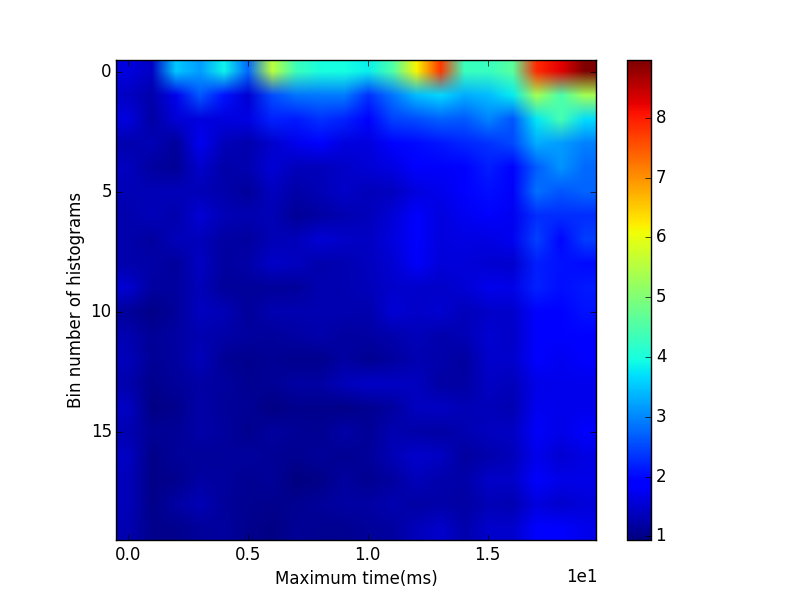

The data file committed next to this chart (first rows):
1.6145194353, 1.4180023849, 3.5254789550, 3.1811679681, 3.8597885173, 2.7840233813, 5.5575551025, 4.3460064276, 3.9844463490, 3.9774011006, 3.8480116851, 4.5123254568, 6.1526791293, 7.7540485453, 4.3231999971, 4.2938136984, 4.6353692325, 7.8788031198, 8.2669292585, 8.9663589528
1.427, 1.274, 1.7, 2.645, 2.077, 1.522, 2.551, 2.864, 2.886, 2.927, 2.351, 2.88, 3.428, 3.644, 3.3, 3.432, 3.825, 5.349, 4.457, 5.351
1.601, 1.194, 1.554, 1.625, 1.621, 1.637, 2.216, 2.147, 2.349, 2.206, 1.975, 2.451, 2.567, 2.723, 2.65, 3.005, 2.63, 3.781, 4.432, 3.677
1.255, 1.322, 1.151, 1.742, 1.374, 1.264, 1.49, 1.723, 1.961, 1.62, 1.615, 1.89, 2.035, 2.103, 2.228, 2.346, 2.539, 3.305, 3.173, 2.963
1.402, 1.186, 1.125, 1.479, 1.233, 1.296, 1.552, 1.353, 1.364, 1.469, 1.56, 1.632, 1.931, 1.795, 1.88, 2.194, 1.919, 2.67, 3.122, 2.774
1.332, 1.346, 1.353, 1.324, 1.28, 1.156, 1.384, 1.227, 1.322, 1.459, 1.351, 1.41, 1.627, 1.707, 1.879, 2.043, 1.816, 2.838, 2.627, 2.741
1.272, 1.375, 1.258, 1.544, 1.323, 1.311, 1.319, 1.12, 1.2, 1.303, 1.379, 1.554, 1.926, 1.615, 1.729, 1.838, 1.737, 2.294, 2.31, 2.313
1.267, 1.191, 1.349, 1.369, 1.2, 1.176, 1.328, 1.365, 1.538, 1.471, 1.427, 1.611, 1.825, 1.6, 1.649, 1.656, 1.732, 2.461, 2.005, 2.438
1.273, 1.236, 1.138, 1.422, 1.191, 1.224, 1.448, 1.409, 1.256, 1.316, 1.403, 1.525, 1.806, 1.592, 1.585, 1.536, 1.489, 2.174, 2.081, 2.012
1.526, 1.17, 1.162, 1.367, 1.154, 1.136, 1.155, 1.14, 1.307, 1.301, 1.363, 1.485, 1.496, 1.459, 1.548, 1.721, 1.677, 2.205, 2.057, 2.133
1.147, 1.029, 1.132, 1.384, 1.323, 1.135, 1.303, 1.304, 1.289, 1.313, 1.28, 1.548, 1.446, 1.511, 1.349, 1.461, 1.491, 1.894, 1.958, 2.083
1.306, 1.104, 1.21, 1.317, 1.231, 1.178, 1.139, 1.218, 1.276, 1.182, 1.206, 1.26, 1.371, 1.279, 1.337, 1.515, 1.466, 1.849, 1.865, 1.904
1.361, 1.129, 1.181, 1.354, 1.111, 1.066, 1.1, 1.035, 1.049, 1.195, 1.075, 1.173, 1.296, 1.273, 1.183, 1.489, 1.476, 1.9, 1.755, 1.891
1.277, 1.054, 1.143, 1.222, 1.161, 1.076, 1.126, 1.206, 1.204, 1.378, 1.459, 1.419, 1.386, 1.212, 1.219, 1.425, 1.36, 1.669, 1.707, 1.723
1.412, 0.9761, 1.051, 1.246, 1.134, 1.113, 0.9976, 1.056, 1.053, 1.027, 1.074, 1.186, 1.406, 1.417, 1.325, 1.38, 1.313, 1.729, 1.717, 1.7
1.299, 1.126, 1.127, 1.245, 1.18, 1.061, 1.161, 1.104, 1.093, 1.251, 1.122, 1.31, 1.227, 1.213, 1.308, 1.405, 1.427, 1.799, 1.677, 1.85
1.437, 1.013, 1.141, 1.144, 1.155, 1.163, 1.114, 1.087, 1.143, 1.097, 1.153, 1.318, 1.502, 1.427, 1.172, 1.268, 1.376, 1.697, 1.515, 1.65
1.371, 1.007, 1.041, 1.198, 1.179, 1.096, 1.148, 0.9408, 1.005, 1.164, 1.068, 1.163, 1.367, 1.256, 1.245, 1.468, 1.452, 1.831, 1.675, 1.683
1.352, 1.011, 1.214, 1.331, 1.145, 1.085, 1.036, 1.071, 1.147, 1.219, 1.216, 1.291, 1.216, 1.226, 1.216, 1.326, 1.313, 1.62, 1.503, 1.575
1.292, 1.043, 1.058, 1.146, 1.166, 1.048, 0.9917, 1.122, 1.081, 1.095, 1.137, 1.189, 1.365, 1.477, 1.281, 1.501, 1.5, 1.871, 1.86, 1.714
